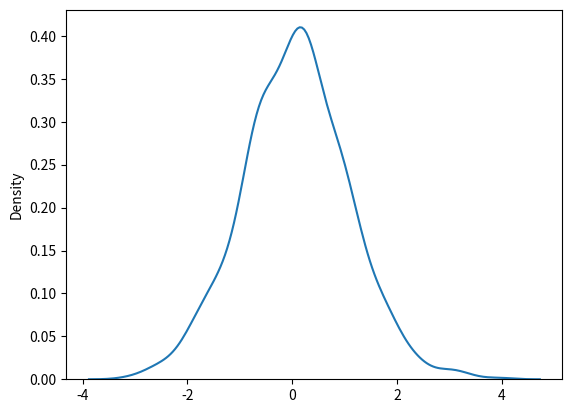

The matplotlib source for this figure:
import sys
import matplotlib.pyplot as plt
import numpy as np
from numpy import random
import seaborn as sns
sns.distplot(random.normal(size=1000), hist=False)
plt.show()